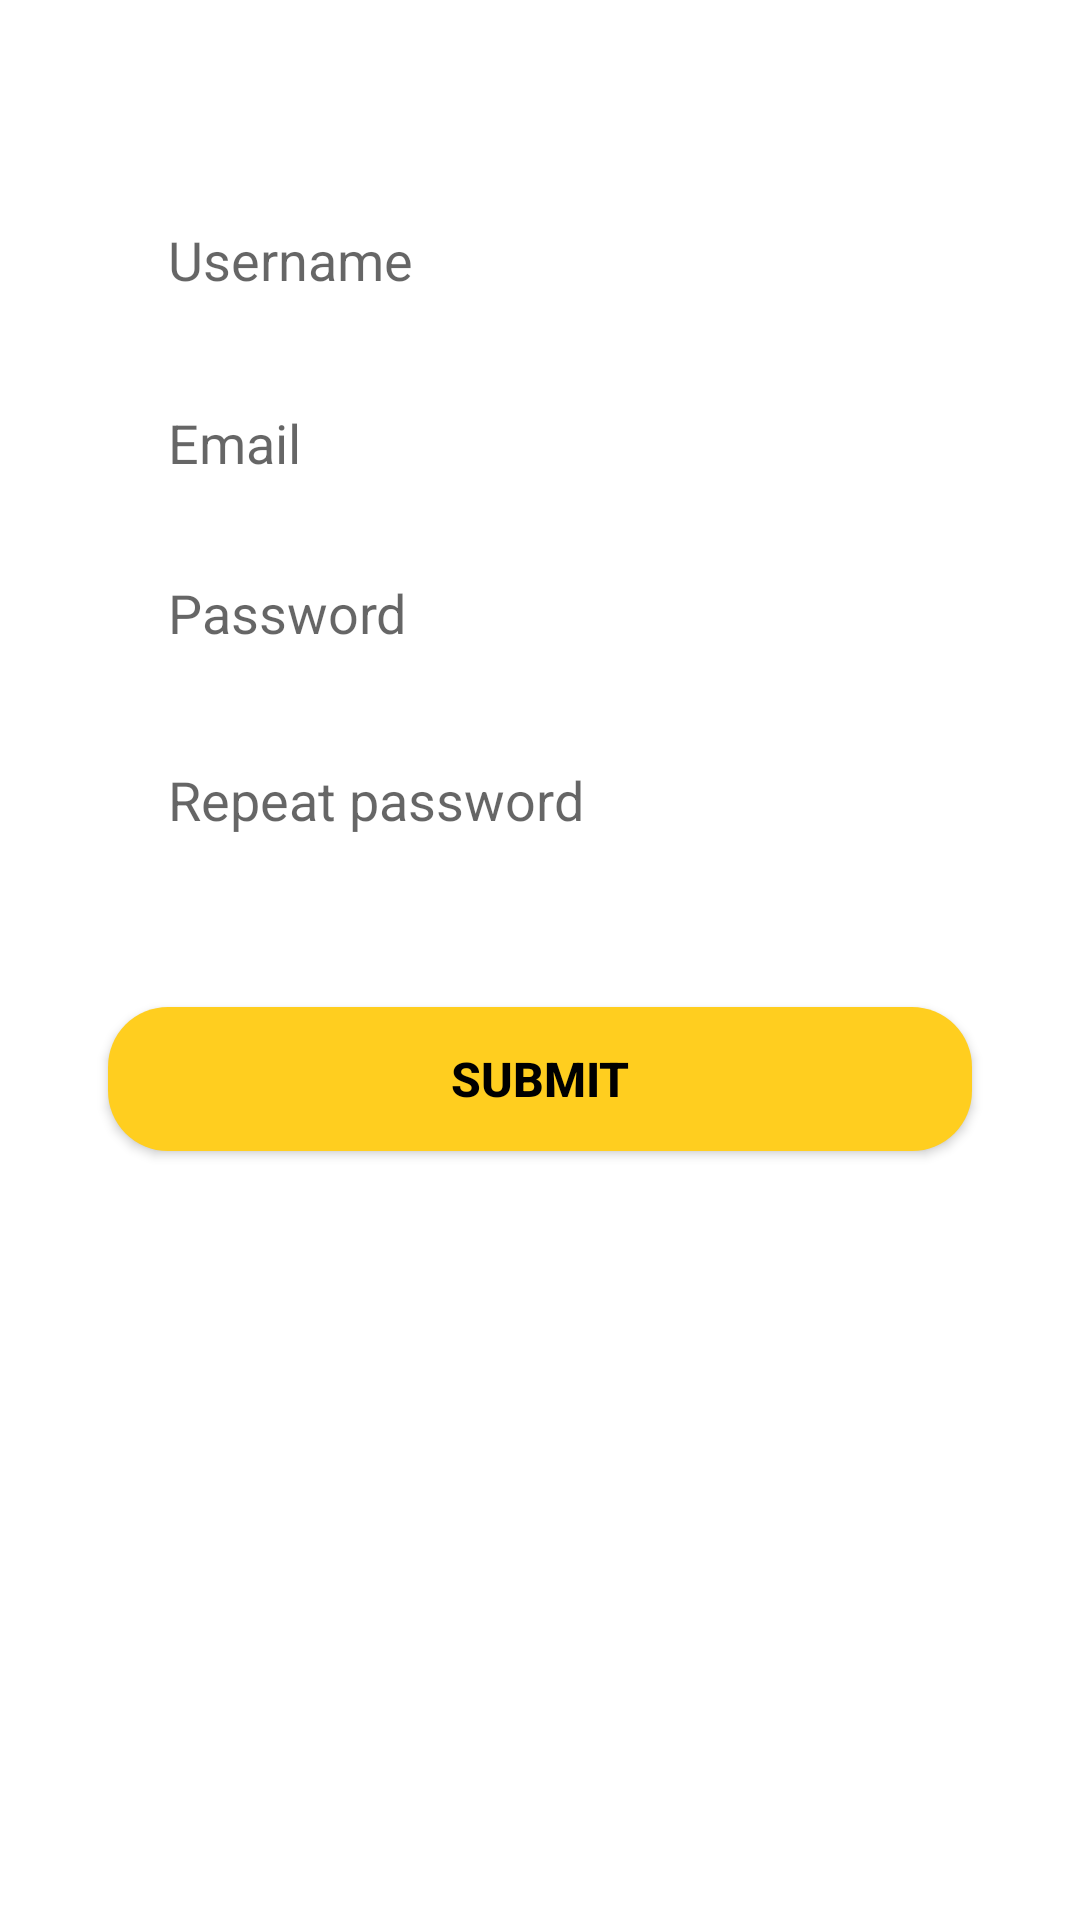

Write the Android layout XML for this screen, with the resource values it uses.
<!-- AndroidManifest.xml: application theme Theme.MyApplication -->
<!-- res/layout/signup_tag_fragment.xml -->
<?xml version="1.0" encoding="utf-8"?>
<androidx.constraintlayout.widget.ConstraintLayout xmlns:android="http://schemas.android.com/apk/res/android"
    xmlns:app="http://schemas.android.com/apk/res-auto"
    android:layout_width="match_parent"
    android:layout_height="match_parent">

    <EditText
        android:id="@+id/edtUserName_SignUp"
        android:layout_width="0dp"
        android:layout_height="wrap_content"
        android:background="@drawable/edit_text_shape"
        android:hint="Username"
        android:minHeight="48dp"
        android:paddingLeft="20dp"
        android:paddingTop="10dp"
        android:paddingBottom="10dp"
        app:layout_constraintBottom_toBottomOf="parent"
        app:layout_constraintEnd_toEndOf="parent"
        app:layout_constraintStart_toStartOf="parent"
        app:layout_constraintTop_toTopOf="parent"
        app:layout_constraintVertical_bias="0.106"
        app:layout_constraintWidth_percent=".8" />


    <EditText
        android:id="@+id/edtEmail"
        android:layout_width="0dp"
        android:layout_height="wrap_content"
        android:background="@drawable/edit_text_shape"
        android:hint="Email"
        android:minHeight="48dp"
        android:paddingLeft="20dp"
        android:paddingTop="10dp"
        android:paddingBottom="10dp"
        app:layout_constraintBottom_toBottomOf="parent"
        app:layout_constraintEnd_toEndOf="parent"
        app:layout_constraintStart_toStartOf="parent"
        app:layout_constraintTop_toBottomOf="@+id/edtUserName_SignUp"
        app:layout_constraintVertical_bias="0.027"
        app:layout_constraintWidth_percent=".8" />

    <EditText
        android:id="@+id/edtPassword_SignUp"
        android:layout_width="0dp"
        android:layout_height="wrap_content"
        android:background="@drawable/edit_text_shape"
        android:hint="Password"
        android:minHeight="48dp"
        android:paddingLeft="20dp"
        android:paddingTop="10dp"
        android:paddingBottom="10dp"
        app:layout_constraintBottom_toBottomOf="parent"
        app:layout_constraintEnd_toEndOf="parent"
        app:layout_constraintStart_toStartOf="parent"
        app:layout_constraintTop_toBottomOf="@+id/edtEmail"
        app:layout_constraintVertical_bias="0.021"
        app:layout_constraintWidth_percent=".8" />

    <EditText
        android:id="@+id/edtRepeatPassword"
        android:layout_width="0dp"
        android:layout_height="wrap_content"
        android:background="@drawable/edit_text_shape"
        android:hint="Repeat password"
        android:minHeight="48dp"
        android:paddingLeft="20dp"
        android:paddingTop="10dp"
        android:paddingBottom="10dp"
        app:layout_constraintBottom_toBottomOf="parent"
        app:layout_constraintEnd_toEndOf="parent"
        app:layout_constraintStart_toStartOf="parent"
        app:layout_constraintTop_toBottomOf="@+id/edtPassword_SignUp"
        app:layout_constraintVertical_bias="0.039"
        app:layout_constraintWidth_percent=".8" />

    <Button
        android:id="@+id/btnSubmit"
        android:layout_width="0dp"
        android:layout_height="wrap_content"
        android:background="@drawable/button_shape"
        android:text="Submit"
        android:textColor="@color/black"
        android:textSize="16sp"
        android:textStyle="bold"
        app:layout_constraintBottom_toBottomOf="parent"
        app:layout_constraintEnd_toEndOf="parent"
        app:layout_constraintStart_toStartOf="parent"
        app:layout_constraintTop_toBottomOf="@+id/edtRepeatPassword"
        app:layout_constraintVertical_bias="0.149"
        app:layout_constraintWidth_percent=".8" />
</androidx.constraintlayout.widget.ConstraintLayout>
<!-- resources referenced by this layout -->
<resources>
  <color name="black">#FF000000</color>
  <!-- drawable button_shape (drawable) -->
  <?xml version="1.0" encoding="utf-8"?>
  <shape xmlns:android="http://schemas.android.com/apk/res/android">
  
      <corners android:radius="20dp"/>
      <solid android:color="#FFCE1F"/>
  
  </shape>
  <style name="Theme.MyApplication" parent="Theme.MaterialComponents.DayNight.NoActionBar">
          
          <item name="colorPrimary">#1B6E62</item>
          <item name="colorPrimaryVariant">@color/black</item>
          <item name="colorOnPrimary">@color/white</item>
          
          <item name="colorSecondary">@color/teal_200</item>
          <item name="colorSecondaryVariant">@color/teal_700</item>
          <item name="colorOnSecondary">@color/black</item>
          
          <item name="android:statusBarColor" tools:targetApi="l">?attr/colorPrimaryVariant</item>
          
      </style>
  <color name="white">#FFFFFFFF</color>
  <color name="teal_200">#FF03DAC5</color>
  <color name="teal_700">#FF018786</color>
</resources>
